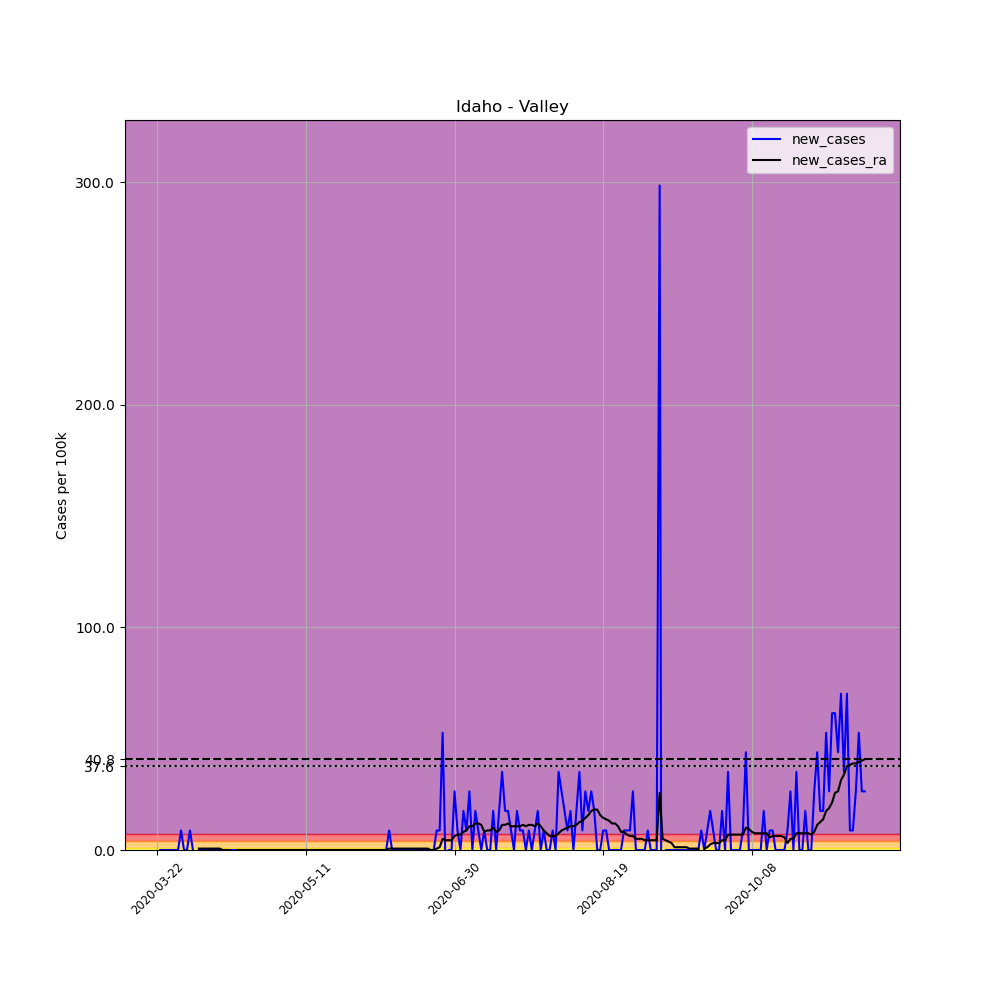

The table this chart was drawn from, first rows:
, date, county, state, fips, cases, deaths, COUNTY, STNAME, CTYNAME, POPESTIMATE2019, per_100k, new_cases, new_cases_ra
252449, 2020-03-22, Valley, Idaho, 16085, 1, 0, 85, Idaho, Valley, 11392, 8.778, , 
252450, 2020-03-23, Valley, Idaho, 16085, 1, 0, 85, Idaho, Valley, 11392, 8.778, 0.0, 
252451, 2020-03-24, Valley, Idaho, 16085, 1, 0, 85, Idaho, Valley, 11392, 8.778, 0.0, 
252452, 2020-03-25, Valley, Idaho, 16085, 1, 0, 85, Idaho, Valley, 11392, 8.778, 0.0, 
252453, 2020-03-26, Valley, Idaho, 16085, 1, 0, 85, Idaho, Valley, 11392, 8.778, 0.0, 
252454, 2020-03-27, Valley, Idaho, 16085, 1, 0, 85, Idaho, Valley, 11392, 8.778, 0.0, 
252455, 2020-03-28, Valley, Idaho, 16085, 1, 0, 85, Idaho, Valley, 11392, 8.778, 0.0, 
252456, 2020-03-29, Valley, Idaho, 16085, 1, 0, 85, Idaho, Valley, 11392, 8.778, 0.0, 
252457, 2020-03-30, Valley, Idaho, 16085, 2, 0, 85, Idaho, Valley, 11392, 17.56, 8.778, 
252458, 2020-03-31, Valley, Idaho, 16085, 2, 0, 85, Idaho, Valley, 11392, 17.56, 0.0, 
252459, 2020-04-01, Valley, Idaho, 16085, 2, 0, 85, Idaho, Valley, 11392, 17.56, 0.0, 
252460, 2020-04-02, Valley, Idaho, 16085, 3, 0, 85, Idaho, Valley, 11392, 26.33, 8.778, 
252461, 2020-04-03, Valley, Idaho, 16085, 3, 0, 85, Idaho, Valley, 11392, 26.33, 0.0, 
252462, 2020-04-04, Valley, Idaho, 16085, 2, 0, 85, Idaho, Valley, 11392, 17.56, -8.778, 
252463, 2020-04-05, Valley, Idaho, 16085, 2, 0, 85, Idaho, Valley, 11392, 17.56, 0.0, 0.627
252464, 2020-04-06, Valley, Idaho, 16085, 2, 0, 85, Idaho, Valley, 11392, 17.56, 0.0, 0.627
252465, 2020-04-07, Valley, Idaho, 16085, 2, 0, 85, Idaho, Valley, 11392, 17.56, 0.0, 0.627
252466, 2020-04-08, Valley, Idaho, 16085, 2, 0, 85, Idaho, Valley, 11392, 17.56, 0.0, 0.627
252467, 2020-04-09, Valley, Idaho, 16085, 2, 0, 85, Idaho, Valley, 11392, 17.56, 0.0, 0.627
252468, 2020-04-10, Valley, Idaho, 16085, 2, 0, 85, Idaho, Valley, 11392, 17.56, 0.0, 0.627
252469, 2020-04-11, Valley, Idaho, 16085, 2, 0, 85, Idaho, Valley, 11392, 17.56, 0.0, 0.627
252470, 2020-04-12, Valley, Idaho, 16085, 2, 0, 85, Idaho, Valley, 11392, 17.56, 0.0, 0.627
252471, 2020-04-13, Valley, Idaho, 16085, 2, 0, 85, Idaho, Valley, 11392, 17.56, 0.0, -1.2688263138573217e-16
252472, 2020-04-14, Valley, Idaho, 16085, 2, 0, 85, Idaho, Valley, 11392, 17.56, 0.0, -1.2688263138573217e-16
252473, 2020-04-15, Valley, Idaho, 16085, 2, 0, 85, Idaho, Valley, 11392, 17.56, 0.0, -1.2688263138573217e-16
252474, 2020-04-16, Valley, Idaho, 16085, 2, 0, 85, Idaho, Valley, 11392, 17.56, 0.0, -0.627
252475, 2020-04-17, Valley, Idaho, 16085, 2, 0, 85, Idaho, Valley, 11392, 17.56, 0.0, -0.627
252476, 2020-04-18, Valley, Idaho, 16085, 2, 0, 85, Idaho, Valley, 11392, 17.56, 0.0, 0.0
252477, 2020-04-19, Valley, Idaho, 16085, 2, 0, 85, Idaho, Valley, 11392, 17.56, 0.0, 0.0
252478, 2020-04-20, Valley, Idaho, 16085, 2, 0, 85, Idaho, Valley, 11392, 17.56, 0.0, 0.0
252479, 2020-04-21, Valley, Idaho, 16085, 2, 0, 85, Idaho, Valley, 11392, 17.56, 0.0, 0.0
252480, 2020-04-22, Valley, Idaho, 16085, 2, 0, 85, Idaho, Valley, 11392, 17.56, 0.0, 0.0
252481, 2020-04-23, Valley, Idaho, 16085, 2, 0, 85, Idaho, Valley, 11392, 17.56, 0.0, 0.0
252482, 2020-04-24, Valley, Idaho, 16085, 2, 0, 85, Idaho, Valley, 11392, 17.56, 0.0, 0.0
252483, 2020-04-25, Valley, Idaho, 16085, 2, 0, 85, Idaho, Valley, 11392, 17.56, 0.0, 0.0
252484, 2020-04-26, Valley, Idaho, 16085, 2, 0, 85, Idaho, Valley, 11392, 17.56, 0.0, 0.0
252485, 2020-04-27, Valley, Idaho, 16085, 2, 0, 85, Idaho, Valley, 11392, 17.56, 0.0, 0.0
252486, 2020-04-28, Valley, Idaho, 16085, 2, 0, 85, Idaho, Valley, 11392, 17.56, 0.0, 0.0
252487, 2020-04-29, Valley, Idaho, 16085, 2, 0, 85, Idaho, Valley, 11392, 17.56, 0.0, 0.0
252488, 2020-04-30, Valley, Idaho, 16085, 2, 0, 85, Idaho, Valley, 11392, 17.56, 0.0, 0.0
252489, 2020-05-01, Valley, Idaho, 16085, 2, 0, 85, Idaho, Valley, 11392, 17.56, 0.0, 0.0
252490, 2020-05-02, Valley, Idaho, 16085, 2, 0, 85, Idaho, Valley, 11392, 17.56, 0.0, 0.0
252491, 2020-05-03, Valley, Idaho, 16085, 2, 0, 85, Idaho, Valley, 11392, 17.56, 0.0, 0.0
252492, 2020-05-04, Valley, Idaho, 16085, 2, 0, 85, Idaho, Valley, 11392, 17.56, 0.0, 0.0
252493, 2020-05-05, Valley, Idaho, 16085, 2, 0, 85, Idaho, Valley, 11392, 17.56, 0.0, 0.0
252494, 2020-05-06, Valley, Idaho, 16085, 2, 0, 85, Idaho, Valley, 11392, 17.56, 0.0, 0.0
252495, 2020-05-07, Valley, Idaho, 16085, 2, 0, 85, Idaho, Valley, 11392, 17.56, 0.0, 0.0
252496, 2020-05-08, Valley, Idaho, 16085, 2, 0, 85, Idaho, Valley, 11392, 17.56, 0.0, 0.0
252497, 2020-05-09, Valley, Idaho, 16085, 2, 0, 85, Idaho, Valley, 11392, 17.56, 0.0, 0.0
252498, 2020-05-10, Valley, Idaho, 16085, 2, 0, 85, Idaho, Valley, 11392, 17.56, 0.0, 0.0
252499, 2020-05-11, Valley, Idaho, 16085, 2, 0, 85, Idaho, Valley, 11392, 17.56, 0.0, 0.0
252500, 2020-05-12, Valley, Idaho, 16085, 2, 0, 85, Idaho, Valley, 11392, 17.56, 0.0, 0.0
252501, 2020-05-13, Valley, Idaho, 16085, 2, 0, 85, Idaho, Valley, 11392, 17.56, 0.0, 0.0
252502, 2020-05-14, Valley, Idaho, 16085, 2, 0, 85, Idaho, Valley, 11392, 17.56, 0.0, 0.0
252503, 2020-05-15, Valley, Idaho, 16085, 2, 0, 85, Idaho, Valley, 11392, 17.56, 0.0, 0.0
252504, 2020-05-16, Valley, Idaho, 16085, 2, 0, 85, Idaho, Valley, 11392, 17.56, 0.0, 0.0
252505, 2020-05-17, Valley, Idaho, 16085, 2, 0, 85, Idaho, Valley, 11392, 17.56, 0.0, 0.0
252506, 2020-05-18, Valley, Idaho, 16085, 2, 0, 85, Idaho, Valley, 11392, 17.56, 0.0, 0.0
252507, 2020-05-19, Valley, Idaho, 16085, 2, 0, 85, Idaho, Valley, 11392, 17.56, 0.0, 0.0
252508, 2020-05-20, Valley, Idaho, 16085, 2, 0, 85, Idaho, Valley, 11392, 17.56, 0.0, 0.0
... 179 more rows
